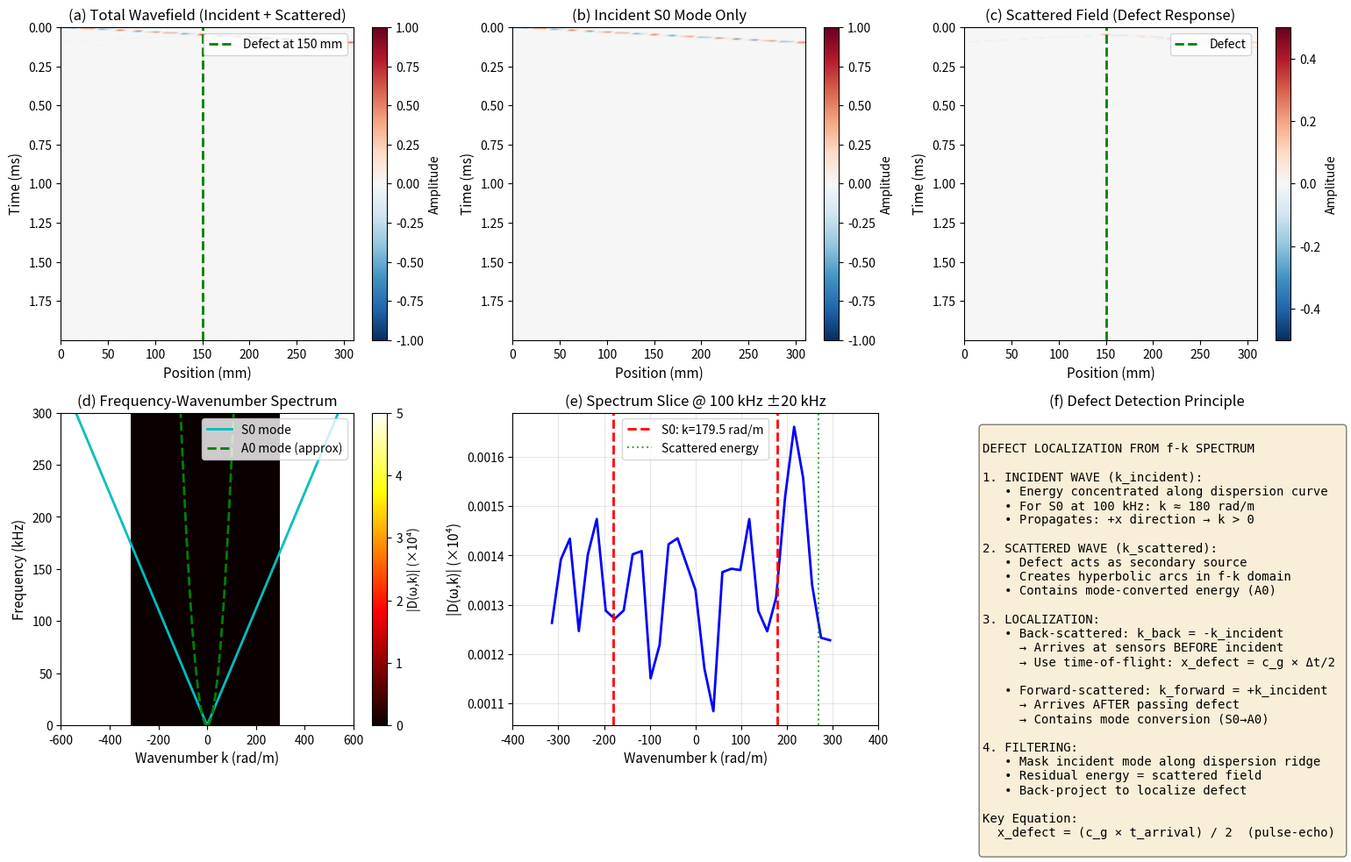

Generate this figure with matplotlib: (Note: this script raises an exception after producing the figure.)
"""
Guided Wave Defect Detection - Part 2: 2D-FFT and f-k Analysis
Generate synthetic wavefield and perform frequency-wavenumber analysis
"""
import numpy as np
import matplotlib.pyplot as plt
from scipy.signal import chirp, gausspulse
import warnings
warnings.filterwarnings('ignore')

# Sensor array configuration
n_sensors = 32
sensor_spacing = 0.01  # 10 mm
x_array = np.arange(n_sensors) * sensor_spacing  # Sensor positions (m)

# Time configuration
ts = 1e-7  # Sampling interval (10 MHz sampling)
t_duration = 2e-3  # 2 ms duration
t = np.arange(0, t_duration, ts)
n_time = len(t)

# Wave parameters
f_center = 100e3  # 100 kHz center frequency
omega = 2 * np.pi * f_center

# Material (Aluminum 3mm plate) - from Part 1
c_s = 3120  # Shear speed (m/s)
c_l = 6200  # Longitudinal speed (m/s)
c_r = 0.92 * c_s  # Rayleigh speed ~2870 m/s

# At 100 kHz, use S0 mode parameters (from dispersion curves)
c_p_s0 = 3500  # Phase velocity of S0 at 100 kHz (m/s) - from dispersion curve
c_g_s0 = 3200  # Group velocity approximation (m/s)
k_s0 = omega / c_p_s0  # Wavenumber

print(f"Simulation Parameters:")
print(f"  Center frequency: {f_center/1e3:.0f} kHz")
print(f"  Array: {n_sensors} sensors, {sensor_spacing*1000:.1f} mm spacing")
print(f"  Array length: {(n_sensors-1)*sensor_spacing*1000:.1f} mm")
print(f"  S0 mode: c_p = {c_p_s0:.0f} m/s, k = {k_s0:.2f} rad/m")

# Defect position (offset from array center)
x_defect = 0.15  # 150 mm from first sensor

# Generate incident S0 mode wavefield
def generate_incident_wavefield(x_array, t, f_center, c_p, c_g, k, amplitude=1.0):
    """Generate incident S0 Lamb wave propagating through sensor array"""
    wavefield = np.zeros((len(t), len(x_array)))
    
    # Gaussian pulse envelope
    sigma_t = 3 / (2 * np.pi * f_center)  # ~3 cycles
    
    for i, x in enumerate(x_array):
        # Wave arrives at position x with group velocity delay
        delay = x / c_g
        pulse = amplitude * np.exp(-((t - delay)**2) / (2 * sigma_t**2)) * np.cos(2*np.pi*f_center*(t - delay))
        wavefield[:, i] = pulse
    
    return wavefield

# Generate defect-scattered wavefield
def generate_scattered_wavefield(x_array, t, f_center, c_p, c_g, k, x_defect, amplitude=0.3):
    """
    Generate scattered wave from defect.
    Defect acts as secondary source at x_defect.
    """
    wavefield = np.zeros((len(t), len(x_array)))
    
    # Time for incident wave to reach defect
    t_incident = x_defect / c_g
    
    # Scattering occurs when incident wave hits defect
    sigma_t = 3 / (2 * np.pi * f_center)
    
    for i, x in enumerate(x_array):
        if x >= x_defect:
            # Forward scattered (transmission side)
            delay = t_incident + (x - x_defect) / c_g
            # Mode conversion: some energy goes to A0 (slower)
            # S0 scattered component
            pulse_s0 = amplitude * 0.5 * np.exp(-((t - delay)**2) / (2 * sigma_t**2)) * np.cos(2*np.pi*f_center*(t - delay))
            # A0 component (slower, arrives later)
            c_g_a0 = 2000  # Approximate A0 group velocity at 100 kHz
            delay_a0 = t_incident + (x - x_defect) / c_g_a0
            pulse_a0 = amplitude * 0.3 * np.exp(-((t - delay_a0)**2) / (2 * sigma_t**2)) * np.cos(2*np.pi*f_center*(t - delay_a0))
            wavefield[:, i] = pulse_s0 + pulse_a0
        else:
            # Back scattered (reflection - pulse-echo)
            delay = t_incident + (x_defect - x) / c_g
            pulse = amplitude * 0.2 * np.exp(-((t - delay)**2) / (2 * sigma_t**2)) * np.cos(2*np.pi*f_center*(t - delay))
            wavefield[:, i] = pulse
    
    return wavefield

print(f"\nGenerating wavefields...")
print(f"  Defect position: {x_defect*1000:.1f} mm from sensor 0")

# Generate wavefields
incident = generate_incident_wavefield(x_array, t, f_center, c_p_s0, c_g_s0, k_s0, amplitude=1.0)
scattered = generate_scattered_wavefield(x_array, t, f_center, c_p_s0, c_g_s0, k_s0, x_defect, amplitude=0.4)

total_wavefield = incident + scattered

# Add noise
total_wavefield += 0.05 * np.random.randn(*total_wavefield.shape)

print(f"  Wavefield shape: {total_wavefield.shape} (time × space)")

# Apply windowing to reduce spectral leakage
window_t = np.hanning(n_time)[:, np.newaxis]
window_x = np.hanning(n_sensors)[np.newaxis, :]
windowed = total_wavefield * window_t * window_x

# 2D-FFT: Time → Frequency, Space → Wavenumber
fft_2d = np.fft.fft2(windowed)
fft_2d = np.fft.fftshift(fft_2d)

# Frequency and wavenumber axes
freq = np.fft.fftfreq(n_time, ts)
freq_shifted = np.fft.fftshift(freq)
k = np.fft.fftfreq(n_sensors, sensor_spacing) * 2 * np.pi  # rad/m
k_shifted = np.fft.fftshift(k)

# Only keep positive frequencies and relevant wavenumbers
f_positive = freq_shifted[freq_shifted >= 0]
k_relevant = k_shifted[np.abs(k_shifted) <= 1000]  # Limit to ±1000 rad/m

# Extract relevant portion of spectrum
f_idx = np.where(freq_shifted >= 0)[0]
k_idx = np.where(np.abs(k_shifted) <= 1000)[0]
spectrum = np.abs(fft_2d[np.ix_(f_idx, k_idx)])

print(f"  2D-FFT complete")
print(f"  Frequency range: 0 - {f_positive[-1]/1e3:.0f} kHz")
print(f"  Wavenumber range: {k_relevant[0]:.0f} to {k_relevant[-1]:.0f} rad/m")

# Visualization
fig = plt.figure(figsize=(16, 10))

# 1. Time-space wavefield (raw data)
ax1 = fig.add_subplot(2, 3, 1)
extent = [x_array[0]*1000, x_array[-1]*1000, t[-1]*1000, t[0]*1000]
im1 = ax1.imshow(total_wavefield, aspect='auto', extent=extent, cmap='RdBu_r', vmin=-1, vmax=1)
ax1.axvline(x=x_defect*1000, color='green', linestyle='--', linewidth=2, label=f'Defect at {x_defect*1000:.0f} mm')
ax1.set_xlabel('Position (mm)', fontsize=11)
ax1.set_ylabel('Time (ms)', fontsize=11)
ax1.set_title('(a) Total Wavefield (Incident + Scattered)', fontsize=12)
ax1.legend()
plt.colorbar(im1, ax=ax1, label='Amplitude')

# 2. Incident wavefield only
ax2 = fig.add_subplot(2, 3, 2)
im2 = ax2.imshow(incident, aspect='auto', extent=extent, cmap='RdBu_r', vmin=-1, vmax=1)
ax2.set_xlabel('Position (mm)', fontsize=11)
ax2.set_ylabel('Time (ms)', fontsize=11)
ax2.set_title('(b) Incident S0 Mode Only', fontsize=12)
plt.colorbar(im2, ax=ax2, label='Amplitude')

# 3. Scattered wavefield only
ax3 = fig.add_subplot(2, 3, 3)
im3 = ax3.imshow(scattered, aspect='auto', extent=extent, cmap='RdBu_r', vmin=-0.5, vmax=0.5)
ax3.axvline(x=x_defect*1000, color='green', linestyle='--', linewidth=2, label='Defect')
ax3.set_xlabel('Position (mm)', fontsize=11)
ax3.set_ylabel('Time (ms)', fontsize=11)
ax3.set_title('(c) Scattered Field (Defect Response)', fontsize=12)
ax3.legend()
plt.colorbar(im3, ax=ax3, label='Amplitude')

# 4. f-k spectrum (full)
ax4 = fig.add_subplot(2, 3, 4)
extent_fk = [k_relevant[0], k_relevant[-1], f_positive[-1]/1e3, f_positive[0]]
im4 = ax4.imshow(spectrum/1e4, aspect='auto', extent=extent_fk, cmap='hot', vmin=0, vmax=5)

# Overlay expected dispersion curves
fd_plot = f_positive * 2 * 0.0015 / 1e3  # kHz·mm for 3mm plate
# S0 theoretical wavenumber
k_s0_theory = 2 * np.pi * f_positive / c_p_s0
# A0 theoretical (approximate - lower velocity)
c_p_a0 = np.maximum(500, 1000 * np.sqrt(f_positive/1e3))  # Rough approx
k_a0_theory = 2 * np.pi * f_positive / c_p_a0

ax4.plot(k_s0_theory, f_positive/1e3, 'c-', linewidth=2, label='S0 mode')
ax4.plot(-k_s0_theory, f_positive/1e3, 'c-', linewidth=2)
ax4.plot(k_a0_theory, f_positive/1e3, 'g--', linewidth=2, label='A0 mode (approx)')
ax4.plot(-k_a0_theory, f_positive/1e3, 'g--', linewidth=2)

ax4.set_xlabel('Wavenumber k (rad/m)', fontsize=11)
ax4.set_ylabel('Frequency (kHz)', fontsize=11)
ax4.set_title('(d) Frequency-Wavenumber Spectrum', fontsize=12)
ax4.set_xlim(-600, 600)
ax4.set_ylim(0, 300)
ax4.legend(loc='upper right')
plt.colorbar(im4, ax=ax4, label='|D(ω,k)| (×10⁴)')

# 5. Zoomed f-k at center frequency
ax5 = fig.add_subplot(2, 3, 5)
f_center_idx = np.argmin(np.abs(f_positive - f_center))
f_bandwidth = 20  # ±20 kHz around center
f_low_idx = np.argmin(np.abs(f_positive - (f_center - f_bandwidth*1e3)))
f_high_idx = np.argmin(np.abs(f_positive - (f_center + f_bandwidth*1e3)))

spectrum_slice = spectrum[f_low_idx:f_high_idx, :].mean(axis=0)
ax5.plot(k_relevant, spectrum_slice/1e4, 'b-', linewidth=2)
ax5.axvline(x=k_s0, color='r', linestyle='--', linewidth=2, label=f'S0: k={k_s0:.1f} rad/m')
ax5.axvline(x=-k_s0, color='r', linestyle='--', linewidth=2)
ax5.axvline(x=k_s0*1.5, color='g', linestyle=':', alpha=0.7, label='Scattered energy')
ax5.set_xlabel('Wavenumber k (rad/m)', fontsize=11)
ax5.set_ylabel('|D(ω,k)| (×10⁴)', fontsize=11)
ax5.set_title(f'(e) Spectrum Slice @ {f_center/1e3:.0f} kHz ±{f_bandwidth} kHz', fontsize=12)
ax5.legend()
ax5.set_xlim(-400, 400)
ax5.grid(True, alpha=0.3)

# 6. Defect detection principle illustration
ax6 = fig.add_subplot(2, 3, 6)
ax6.axis('off')
ax6.set_title('(f) Defect Detection Principle', fontsize=12)

diagram_text = """
DEFECT LOCALIZATION FROM f-k SPECTRUM

1. INCIDENT WAVE (k_incident):
   • Energy concentrated along dispersion curve
   • For S0 at 100 kHz: k ≈ 180 rad/m
   • Propagates: +x direction → k > 0

2. SCATTERED WAVE (k_scattered):
   • Defect acts as secondary source
   • Creates hyperbolic arcs in f-k domain
   • Contains mode-converted energy (A0)

3. LOCALIZATION:
   • Back-scattered: k_back = -k_incident
     → Arrives at sensors BEFORE incident
     → Use time-of-flight: x_defect = c_g × Δt/2
   
   • Forward-scattered: k_forward = +k_incident  
     → Arrives AFTER passing defect
     → Contains mode conversion (S0→A0)

4. FILTERING:
   • Mask incident mode along dispersion ridge
   • Residual energy = scattered field
   • Back-project to localize defect

Key Equation:
  x_defect = (c_g × t_arrival) / 2  (pulse-echo)
"""
ax6.text(0.05, 0.95, diagram_text, transform=ax6.transAxes, fontsize=10,
         verticalalignment='top', fontfamily='monospace',
         bbox=dict(boxstyle='round', facecolor='wheat', alpha=0.5))

plt.tight_layout()
plt.savefig('/home/james/.openclaw/workspace/fk_analysis.png', dpi=150, bbox_inches='tight')
plt.show()

print(f"\n{'='*60}")
print(f"Part 2: 2D-FFT and f-k Analysis Complete")
print(f"{'='*60}")
print(f"Key observations:")
print(f"  • Incident S0 mode: k ≈ ±{k_s0:.0f} rad/m at {f_center/1e3:.0f} kHz")
print(f"  • Defect creates scattered energy across multiple k values")
print(f"  • Mode conversion visible: S0 → A0 (lower velocity)")
print(f"  • f-k filtering can separate incident from scattered waves")

# Save data for Part 3
np.savez('/home/james/.openclaw/workspace/wavefield_data.npz',
         total=total_wavefield,
         incident=incident,
         scattered=scattered,
         t=t, x_array=x_array,
         f_center=f_center, k_s0=k_s0, c_g_s0=c_g_s0,
         x_defect=x_defect)

print(f"\nSaved: fk_analysis.png, wavefield_data.npz")
